Photos from the image-classification dataset "defect_type" in the GitHub repository iz0301/AFRL-Capstone-2020. Its 3 classes are: eraser mark defect, none, pencil mark defect.

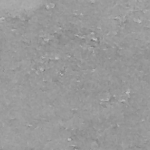
Label: eraser mark defect

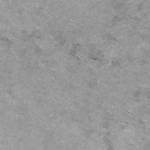
Label: pencil mark defect

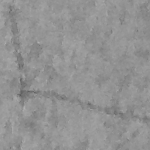
Label: pencil mark defect

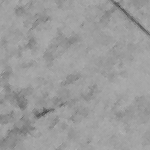
Label: none

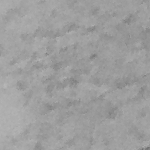
Label: eraser mark defect

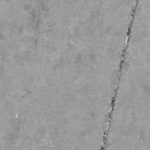
Label: none
